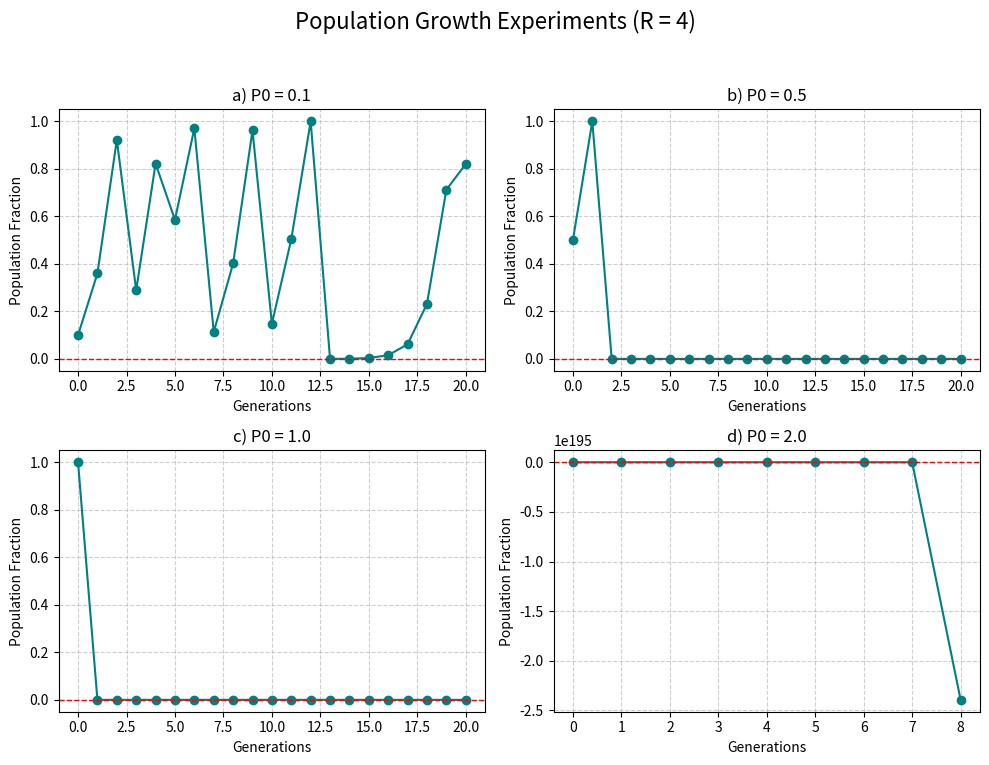

This chart was generated by the following Python code:
# Make a series of experiments in which the population number starts from 
# a) 0.1 b) 0.5 c) 1.0 d) 2
# Make a report in which you note the observations for r = 4

import matplotlib.pyplot as plt

R = 4
initial_populations = [0.1, 0.5, 1.0, 2.0]
generations = 20


fig, axes = plt.subplots(2, 2, figsize=(10, 8))
fig.suptitle(f"Population Growth Experiments (R = {R})", fontsize=16)

axes = axes.flatten()

for i, P0 in enumerate(initial_populations):
    population_history = [P0]
    current_P = P0
    
    for _ in range(generations):
        try:
            current_P = R * current_P * (1 - current_P)
            population_history.append(current_P)
        except OverflowError:
            population_history.append(float('-inf'))
            break 
            
        
    ax = axes[i]
    ax.plot(range(len(population_history)), population_history, marker='o', color='teal')
    titles = ["a) P0 = 0.1", "b) P0 = 0.5", "c) P0 = 1.0", "d) P0 = 2.0"]
    ax.set_title(titles[i])
    ax.set_xlabel("Generations")
    ax.set_ylabel("Population Fraction")
    ax.grid(True, linestyle='--', alpha=0.6)
    ax.axhline(0, color='red', linestyle='--', linewidth=1) 

plt.tight_layout(rect=[0, 0.03, 1, 0.95])


image_filename = 'Screenshot_5'
plt.savefig(image_filename, dpi=150)
plt.close() 
